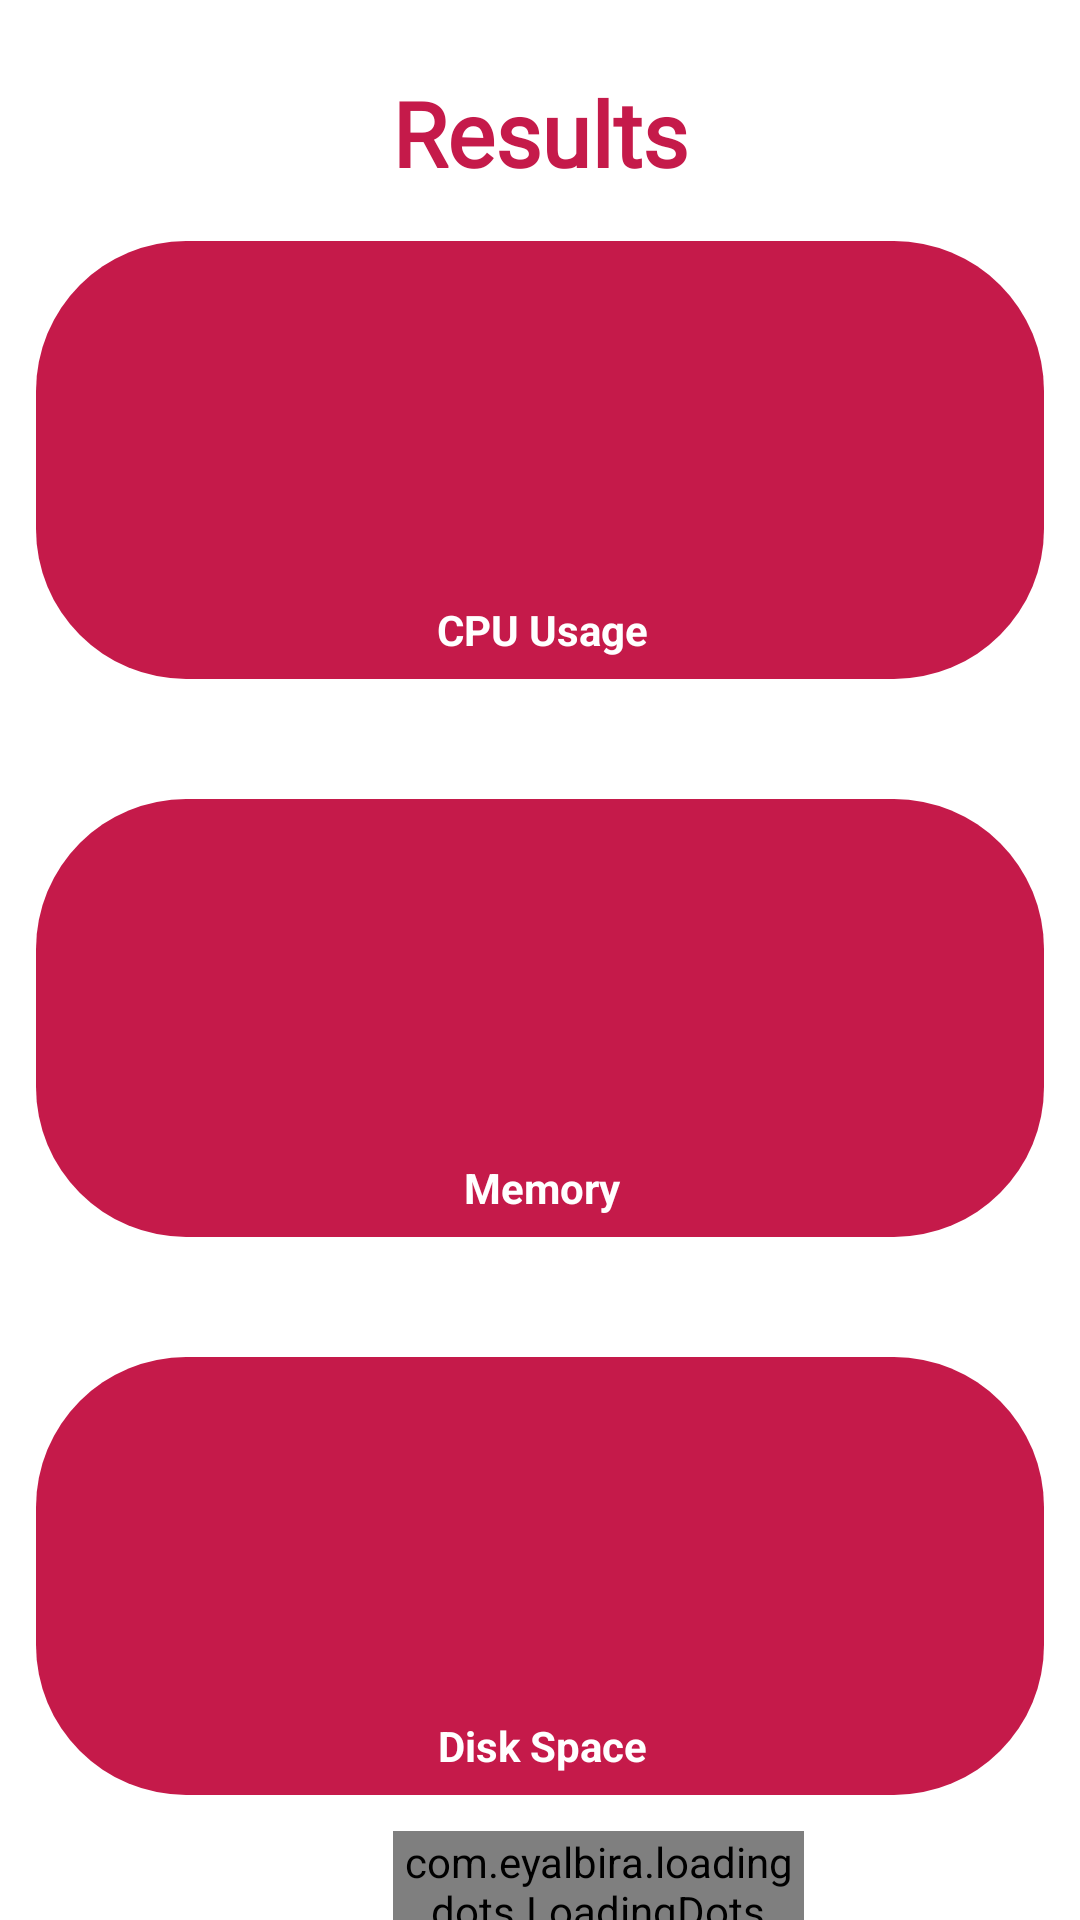

Here is an Android app screen rendered from its layout file. Give the layout XML and the strings, colors and styles it references.
<!-- AndroidManifest.xml: application theme Theme.PiBuddy -->
<!-- res/layout/activity_result___test.xml -->
<?xml version="1.0" encoding="utf-8"?>
<androidx.constraintlayout.widget.ConstraintLayout xmlns:android="http://schemas.android.com/apk/res/android"
    xmlns:app="http://schemas.android.com/apk/res-auto"
    xmlns:tools="http://schemas.android.com/tools"
    android:layout_width="match_parent"
    android:layout_height="match_parent"
    android:background="@color/white"
    tools:context=".activites.Result_Activity_Test">

    <TextView
        android:id="@+id/DiskSpace_Result_View"
        android:layout_width="0dp"
        android:layout_height="146dp"
        android:layout_marginStart="12dp"
        android:layout_marginTop="40dp"
        android:layout_marginEnd="12dp"
        android:background="@drawable/tile"
        android:textAlignment="center"
        android:textColor="#FFFFFF"
        android:textSize="18sp"
        android:textStyle="bold"
        app:layout_constraintEnd_toEndOf="parent"
        app:layout_constraintStart_toStartOf="parent"
        app:layout_constraintTop_toBottomOf="@+id/Mem_Result_View" />

    <TextView
        android:id="@+id/Mem_Result_View"
        android:layout_width="0dp"
        android:layout_height="146dp"
        android:layout_marginStart="12dp"
        android:layout_marginTop="40dp"
        android:layout_marginEnd="12dp"
        android:background="@drawable/tile"
        android:textAlignment="center"
        android:textColor="#FFFFFF"
        android:textSize="18sp"
        android:textStyle="bold"
        app:layout_constraintEnd_toEndOf="parent"
        app:layout_constraintHorizontal_bias="0.0"
        app:layout_constraintStart_toStartOf="parent"
        app:layout_constraintTop_toBottomOf="@+id/CPU_Result_View" />

    <TextView
        android:id="@+id/CPU_Result_View"
        android:layout_width="0dp"
        android:layout_height="146dp"
        android:layout_marginStart="12dp"
        android:layout_marginTop="16dp"
        android:layout_marginEnd="12dp"
        android:background="@drawable/tile"
        android:textAlignment="center"
        android:textColor="#FFFFFF"
        android:textSize="18sp"
        android:textStyle="bold"
        app:layout_constraintEnd_toEndOf="parent"
        app:layout_constraintHorizontal_bias="0.102"
        app:layout_constraintStart_toStartOf="parent"
        app:layout_constraintTop_toBottomOf="@+id/textView6" />

    <TextView
        android:id="@+id/textView6"
        android:layout_width="wrap_content"
        android:layout_height="wrap_content"
        android:layout_marginTop="24dp"
        android:fontFamily="@font/mitr_extralight"
        android:text="@string/result"
        android:textColor="@color/PiPrimary"
        android:textSize="30sp"
        android:textStyle="bold"
        app:layout_constraintEnd_toEndOf="parent"
        app:layout_constraintStart_toStartOf="parent"
        app:layout_constraintTop_toTopOf="parent" />

    <TextView
        android:id="@+id/textView8"
        android:layout_width="91dp"
        android:layout_height="19dp"
        android:layout_marginTop="120dp"
        android:text="@string/cpu_usage"
        android:textAlignment="center"
        android:textColor="#FFFFFF"
        android:textStyle="bold"
        app:layout_constraintEnd_toEndOf="@+id/CPU_Result_View"
        app:layout_constraintHorizontal_bias="0.503"
        app:layout_constraintStart_toStartOf="@+id/CPU_Result_View"
        app:layout_constraintTop_toTopOf="@+id/CPU_Result_View" />

    <TextView
        android:id="@+id/textView9"
        android:layout_width="91dp"
        android:layout_height="19dp"
        android:layout_marginTop="120dp"
        android:text="@string/mem_usage"
        android:textAlignment="center"
        android:textColor="#FFFFFF"
        android:textStyle="bold"
        app:layout_constraintEnd_toEndOf="@+id/Mem_Result_View"
        app:layout_constraintHorizontal_bias="0.503"
        app:layout_constraintStart_toStartOf="@+id/Mem_Result_View"
        app:layout_constraintTop_toTopOf="@+id/Mem_Result_View" />

    <TextView
        android:id="@+id/textView10"
        android:layout_width="91dp"
        android:layout_height="19dp"
        android:layout_marginTop="120dp"
        android:text="@string/disk_space"
        android:textAlignment="center"
        android:textColor="#FFFFFF"
        android:textStyle="bold"
        app:layout_constraintEnd_toEndOf="@+id/DiskSpace_Result_View"
        app:layout_constraintHorizontal_bias="0.503"
        app:layout_constraintStart_toStartOf="@+id/DiskSpace_Result_View"
        app:layout_constraintTop_toTopOf="@+id/DiskSpace_Result_View" />

    <com.eyalbira.loadingdots.LoadingDots
        android:id="@+id/Scan_View_text_dot_loader"
        android:layout_width="137dp"
        android:layout_height="37dp"
        android:layout_marginTop="12dp"
        android:accessibilityLiveRegion="assertive"
        android:duplicateParentState="true"
        app:LoadingDots_dots_color="@color/PiAlternate"
        app:LoadingDots_dots_count="4"
        app:LoadingDots_dots_size="9dp"
        app:LoadingDots_dots_space="5dp"
        app:LoadingDots_jump_duration="900"
        app:LoadingDots_loop_duration="1200"
        app:LoadingDots_loop_start_delay="100"
        app:layout_constraintEnd_toEndOf="parent"
        app:layout_constraintHorizontal_bias="0.587"
        app:layout_constraintStart_toStartOf="parent"
        app:layout_constraintTop_toBottomOf="@+id/DiskSpace_Result_View" />

</androidx.constraintlayout.widget.ConstraintLayout>
<!-- resources referenced by this layout -->
<resources>
  <color name="PiAlternate">#6CC04A</color>
  <color name="PiPrimary">#C51A4A</color>
  <color name="white">#FFFFFFFF</color>
  <!-- drawable tile (drawable) -->
  <?xml version="1.0" encoding="utf-8"?>
  <shape xmlns:android="http://schemas.android.com/apk/res/android"
      android:shape="rectangle">
      <solid android:color="@color/PiPrimary" />
      <corners android:radius="50dp" />
  
  </shape>
  <string name="cpu_usage">CPU Usage</string>
  <string name="disk_space">Disk Space</string>
  <string name="mem_usage">Memory Usage</string>
  <string name="result">Results</string>
  <style name="Theme.PiBuddy" parent="Theme.MaterialComponents.DayNight.NoActionBar">
          
          <item name="colorPrimary">@color/purple_500</item>
          <item name="colorPrimaryVariant">@color/purple_700</item>
          <item name="colorOnPrimary">@color/white</item>
          
          <item name="colorSecondary">@color/teal_200</item>
          <item name="colorSecondaryVariant">@color/teal_700</item>
          <item name="colorOnSecondary">@color/black</item>
          
          <item name="android:statusBarColor" tools:targetApi="l">@color/GreySecondary</item>
          
      </style>
  <color name="purple_500">#FF6200EE</color>
  <color name="purple_700">#FF3700B3</color>
  <color name="teal_200">#FF03DAC5</color>
  <color name="teal_700">#FF018786</color>
  <color name="black">#FF000000</color>
  <color name="GreySecondary">#A9A9B0</color>
</resources>
